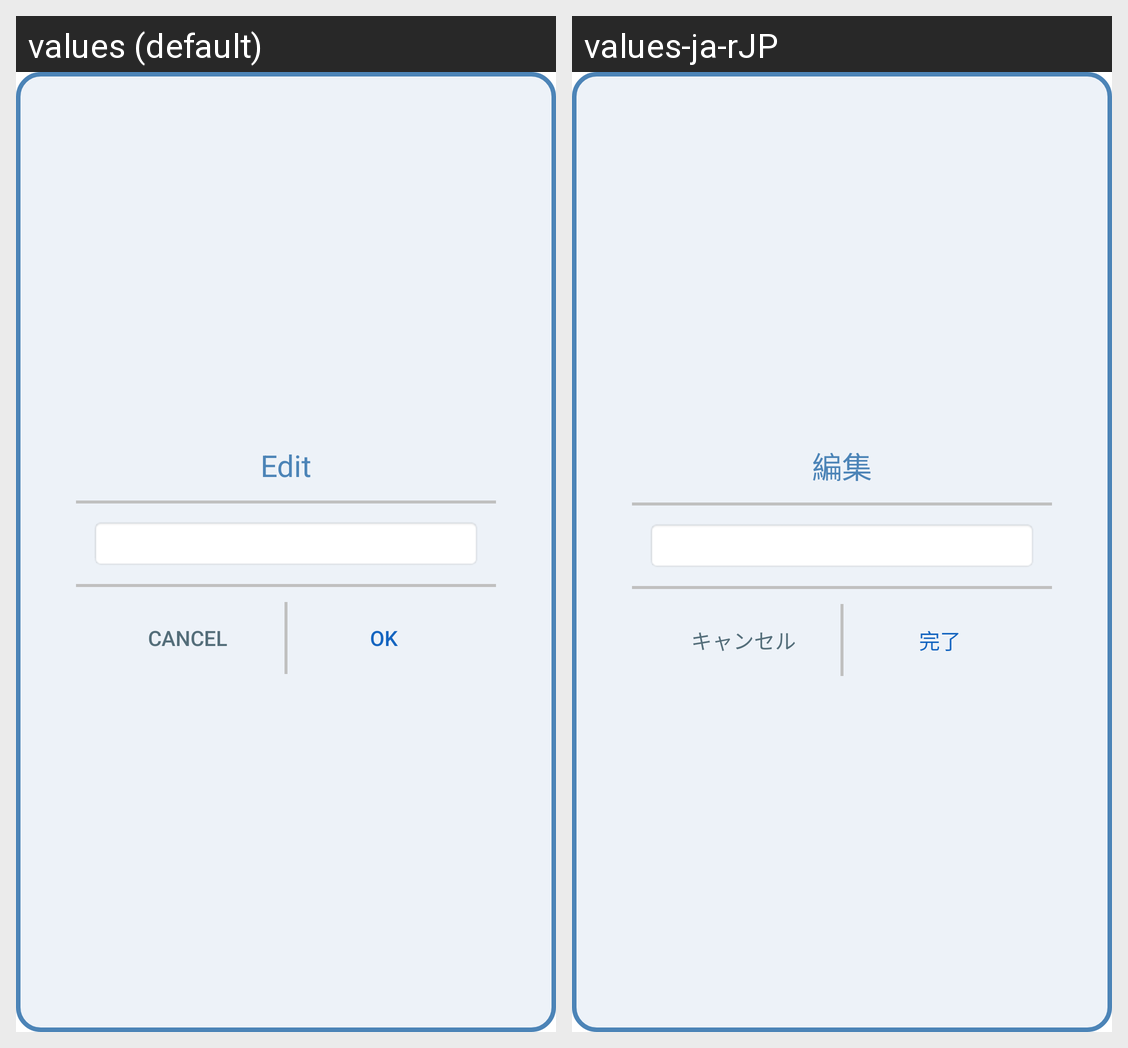

Strings drawn on this Android screen and how each of the app's shown locales translates them:
Android screen res/layout/dialog_record.xml rendered under 2 locales, left to right: values (default), values-ja-rJP. Device: Nexus 5 (rendered at 1080×1920; each locale shown at half size, 540×960, under a caption strip naming it); theme Theme.ParoApplication.
Strings drawn on this screen, with the default value and each locale's value (text and hints the layout hard-codes, and strings that could not be matched under every locale, appear in the picture but are not listed):

editRecord
  values: Edit
  values-ja-rJP: 編集

cancel
  values: Cancel
  values-ja-rJP: キャンセル

ok
  values: OK
  values-ja-rJP: 完了
